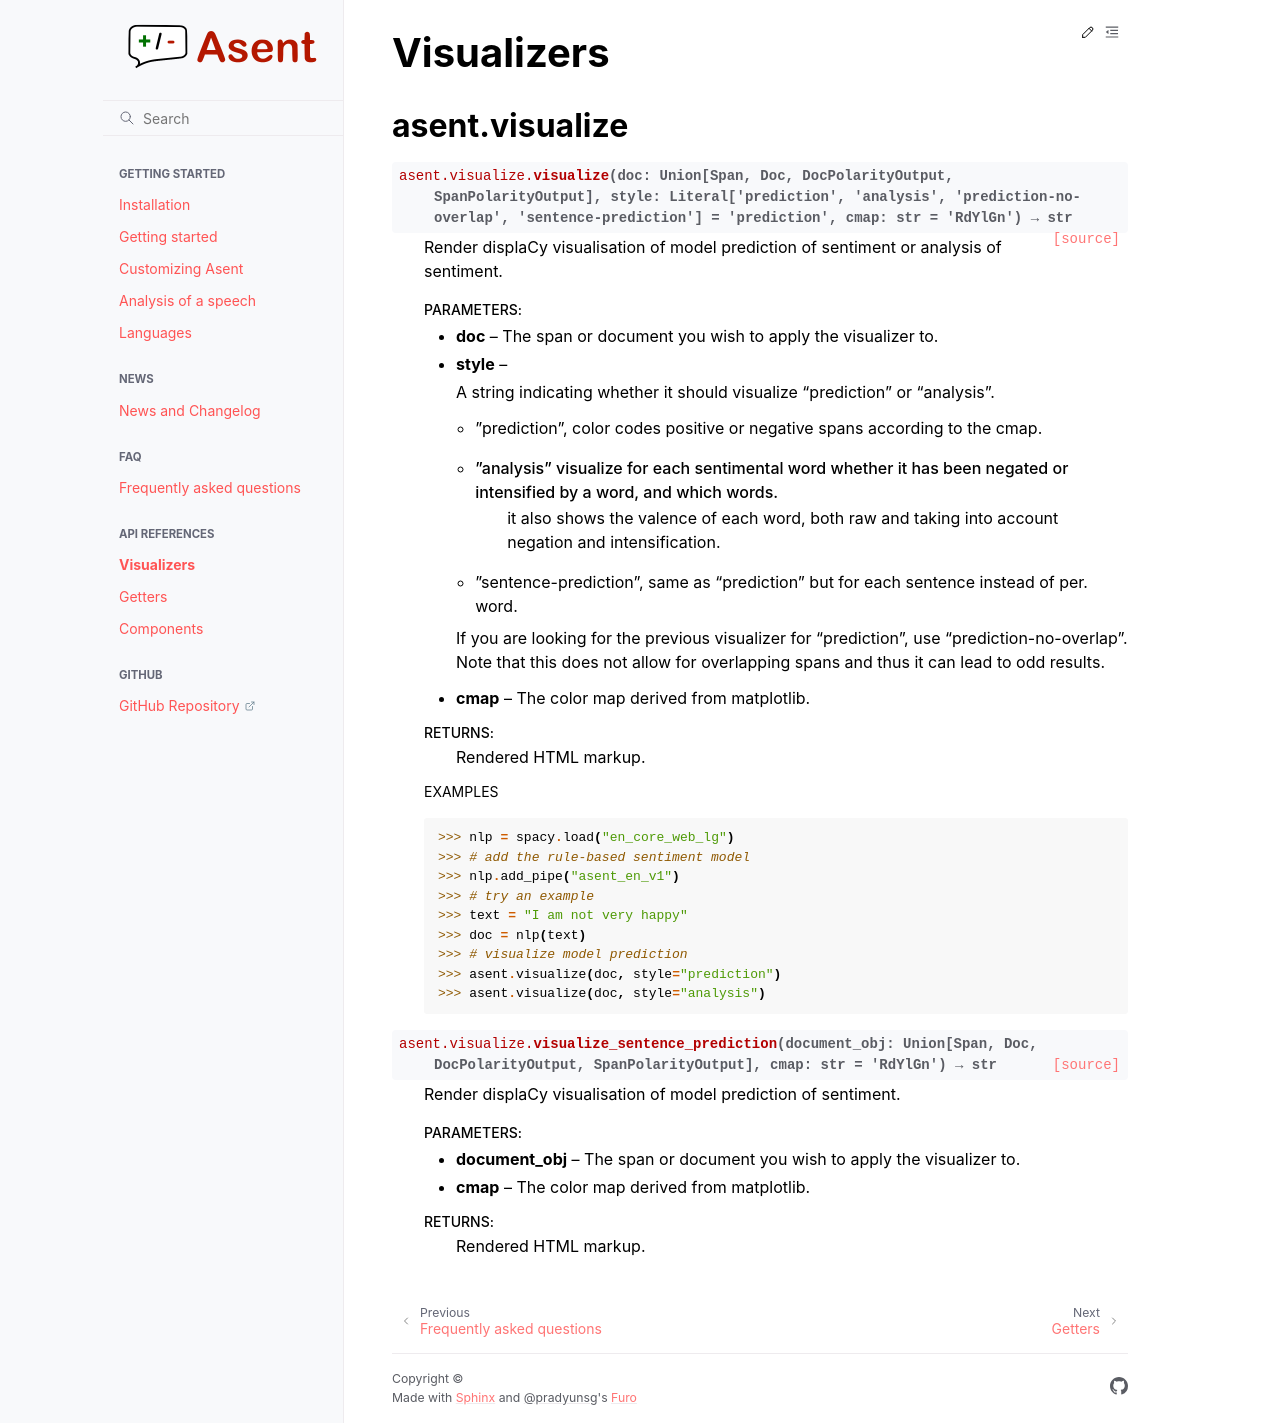

repository: KennethEnevoldsen/asent · page: asent.visualize.html · generator: sphinx

Visualizers
--------------------------------------------------

asent.visualize
~~~~~~~~~~~~~~~~~~~~~~~~~~~~~~~~~~~~~~~~~~~~~~~~~~~~~~~~~~~~~~~
.. automodule:: asent.visualize
   :members:
   :undoc-members:
   :show-inheritance:
   :exclude-members: make_colors, print_colors, visualize_prediction, visualize_prediction_no_overlap, visualize_analysis
